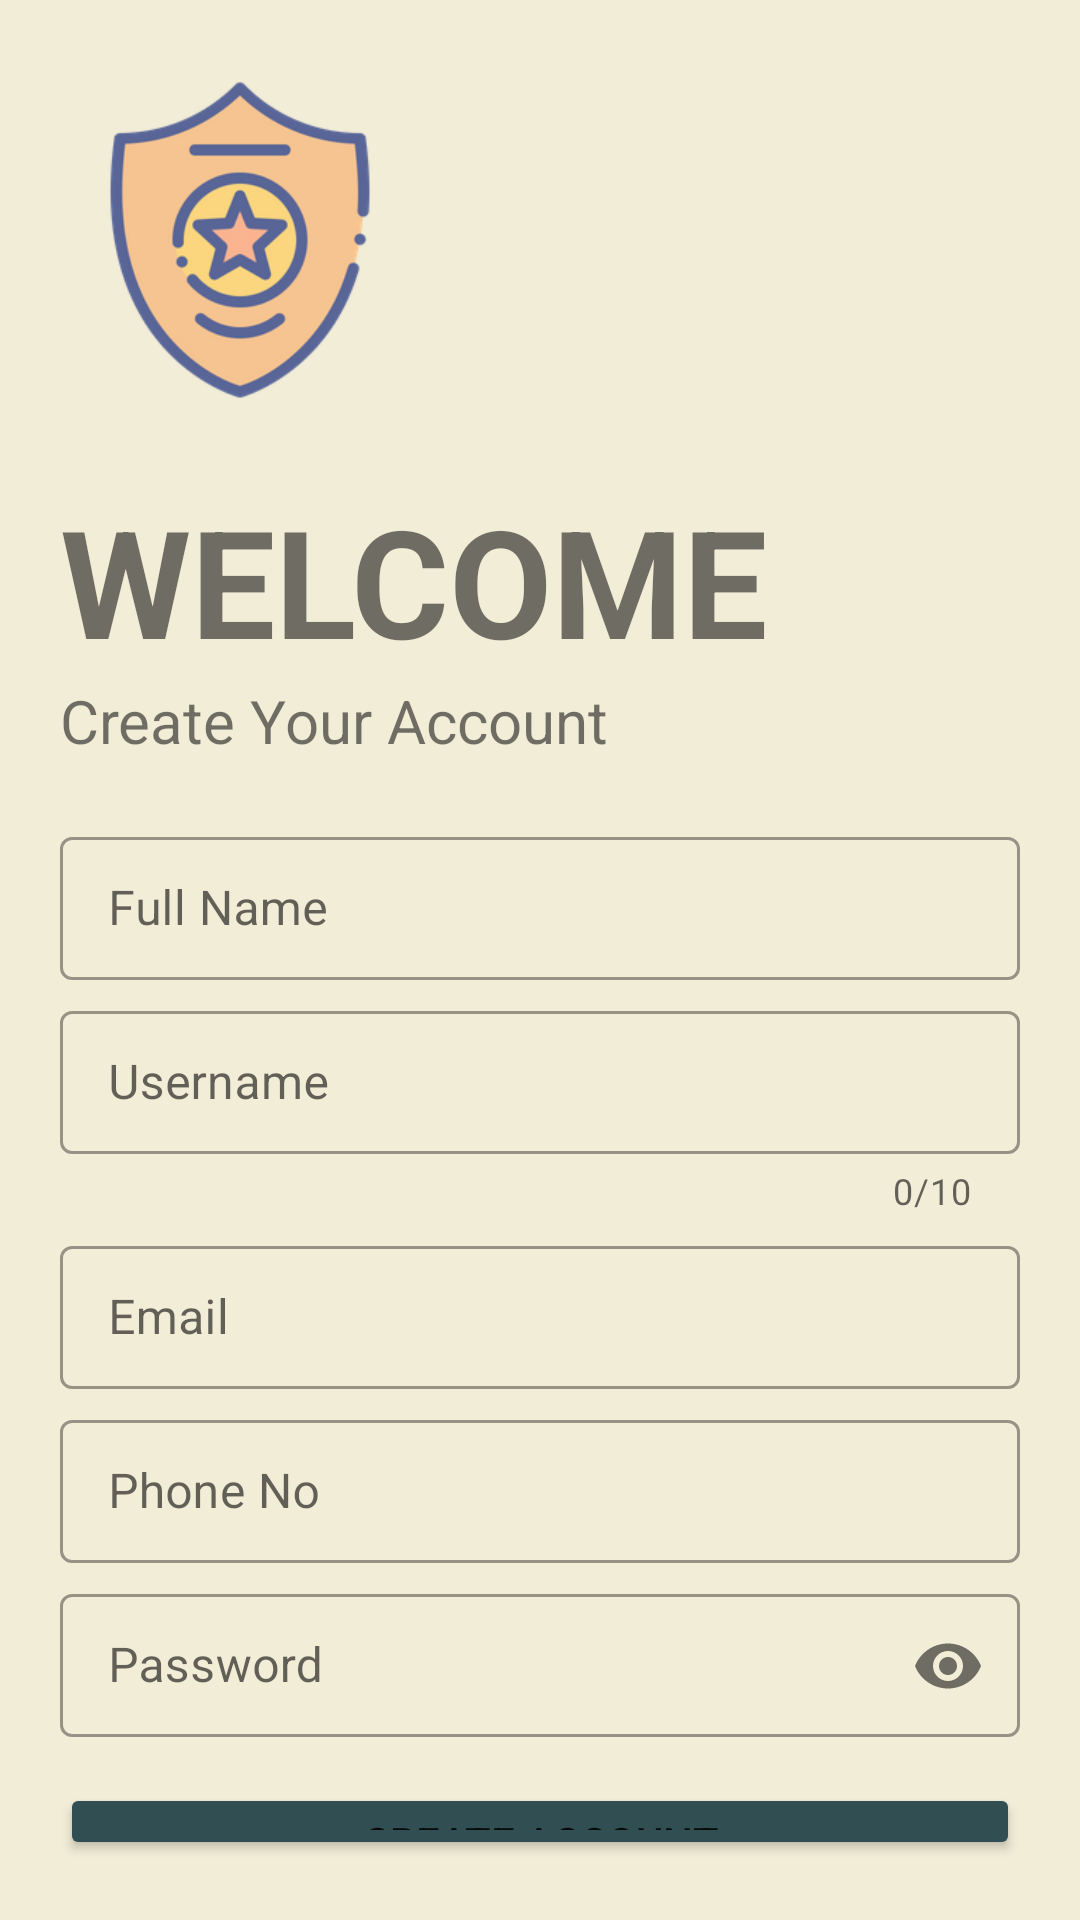

Here is an Android app screen rendered from its layout file. Give the layout XML and the strings, colors and styles it references.
<!-- AndroidManifest.xml: application theme Theme.SafeGuard -->
<!-- res/layout/activity_register.xml -->
<?xml version="1.0" encoding="utf-8"?>
<LinearLayout xmlns:android="http://schemas.android.com/apk/res/android"
    xmlns:app="http://schemas.android.com/apk/res-auto"
    xmlns:tools="http://schemas.android.com/tools"
    android:layout_width="match_parent"
    android:layout_height="match_parent"
    tools:context=".Register"
    android:padding="20dp"
    android:background="@color/Background"
    android:orientation="vertical"
   >

    <ImageView
        android:layout_width="120dp"
        android:layout_height="120dp"
        android:src="@drawable/policebadge"
        />

    <TextView
        android:layout_marginTop="20dp"

        android:layout_width="wrap_content"
        android:layout_height="wrap_content"
        android:text="WELCOME"
        android:textStyle="bold"
        android:textSize="50sp"/>

    <TextView
        android:layout_width="wrap_content"
        android:layout_height="wrap_content"
        android:text="Create Your Account"
        android:textSize="20sp"
        />

    <LinearLayout
        android:layout_width="match_parent"
        android:layout_height="wrap_content"
        android:layout_marginTop="20dp"
        android:orientation="vertical">


        <com.google.android.material.textfield.TextInputLayout
            android:layout_width="match_parent"
            android:layout_height="wrap_content"
            android:id="@+id/name"
            android:hint="Full Name"
            style="@style/Widget.MaterialComponents.TextInputLayout.OutlinedBox.Dense">
            >
            <com.google.android.material.textfield.TextInputEditText
                android:layout_width="match_parent"
                android:layout_height="wrap_content"
                android:inputType="text"/>





        </com.google.android.material.textfield.TextInputLayout>

        <com.google.android.material.textfield.TextInputLayout
            android:layout_width="match_parent"
            android:layout_height="wrap_content"
            android:id="@+id/usernameUser"
            android:layout_marginTop="5dp"
            android:hint="Username"
            app:counterEnabled="true"
            app:counterMaxLength="10"
            style="@style/Widget.MaterialComponents.TextInputLayout.OutlinedBox.Dense">
            >
            <com.google.android.material.textfield.TextInputEditText
                android:layout_width="match_parent"
                android:layout_height="wrap_content"
                android:inputType="text"/>





        </com.google.android.material.textfield.TextInputLayout>





        <com.google.android.material.textfield.TextInputLayout
            android:layout_width="match_parent"
            android:layout_height="wrap_content"
            android:id="@+id/emailUser"
            android:layout_marginTop="5dp"
            android:hint="Email"

            style="@style/Widget.MaterialComponents.TextInputLayout.OutlinedBox.Dense">
            >
            <com.google.android.material.textfield.TextInputEditText
                android:layout_width="match_parent"
                android:layout_height="wrap_content"
                android:inputType="textEmailAddress"/>





        </com.google.android.material.textfield.TextInputLayout>





        <com.google.android.material.textfield.TextInputLayout
            android:layout_width="match_parent"
            android:layout_height="wrap_content"
            android:id="@+id/phoneNoUser"
            android:layout_marginTop="5dp"
            android:hint="Phone No"

            style="@style/Widget.MaterialComponents.TextInputLayout.OutlinedBox.Dense">
            >
            <com.google.android.material.textfield.TextInputEditText
                android:layout_width="match_parent"
                android:layout_height="wrap_content"
                android:inputType="number"/>





        </com.google.android.material.textfield.TextInputLayout>


        <com.google.android.material.textfield.TextInputLayout
            android:layout_width="match_parent"
            android:layout_height="wrap_content"
            android:id="@+id/passwordUser"
            android:layout_marginTop="5dp"
            android:hint="Password"
              app:passwordToggleEnabled="true"
            style="@style/Widget.MaterialComponents.TextInputLayout.OutlinedBox.Dense">
            >
            <com.google.android.material.textfield.TextInputEditText
                android:layout_width="match_parent"
                android:layout_height="wrap_content"
                android:inputType="textPassword"/>





        </com.google.android.material.textfield.TextInputLayout>






           <Button
               android:id="@+id/signUpButton"
               android:layout_marginTop="15dp"
               android:layout_width="match_parent"
               android:layout_height="wrap_content"
               android:text="create Account"

               android:backgroundTint="#314e52"/>





        <Button
            android:id="@+id/goToLogin"
            android:layout_width="match_parent"
            android:layout_height="wrap_content"
            android:background="#00000000"
            android:text="Already Have an Acoount?"
            android:textColor="#000"

            />








    </LinearLayout>


</LinearLayout>
<!-- resources referenced by this layout -->
<resources>
  <color name="Background">#f2edd7</color>
  <!-- drawable policebadge: png bitmap (drawable, 25656 bytes) -->
  <style name="Theme.SafeGuard" parent="Theme.MaterialComponents.DayNight.NoActionBar">
          
          <item name="colorPrimary">@color/purple_500</item>
          <item name="colorPrimaryVariant">@color/design_default_color_primary_variant</item>
          <item name="colorOnPrimary">@color/white</item>
          
          <item name="colorSecondary">@color/teal_200</item>
          <item name="colorSecondaryVariant">@color/teal_700</item>
          <item name="colorOnSecondary">@color/black</item>
          
          <item name="android:statusBarColor" tools:targetApi="l">?attr/colorPrimaryVariant</item>
          
      </style>
  <color name="purple_500">#FF6200EE</color>
  <color name="white">#FFFFFFFF</color>
  <color name="teal_200">#FF03DAC5</color>
  <color name="teal_700">#FF018786</color>
  <color name="black">#FF000000</color>
</resources>
